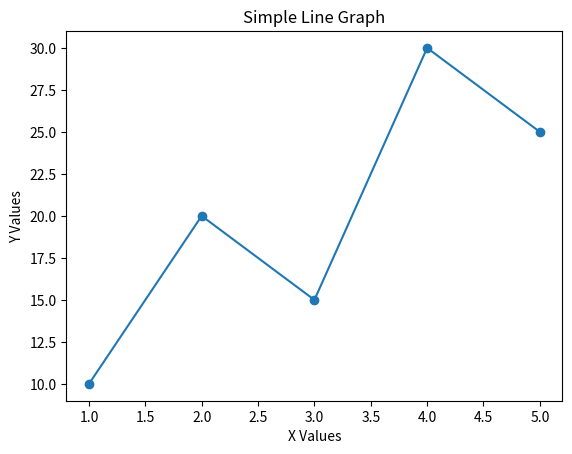
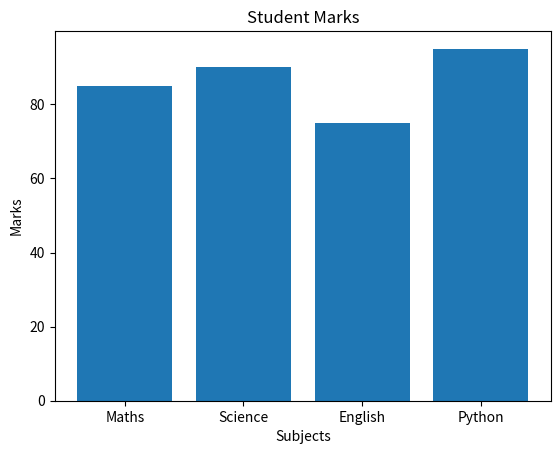

Generate these figures, in order, with matplotlib:
#1: Line Graph
import matplotlib.pyplot as plt

x = [1, 2, 3, 4, 5]
y = [10, 20, 15, 30, 25]

plt.plot(x, y, marker='o')
plt.xlabel("X Values")
plt.ylabel("Y Values")
plt.title("Simple Line Graph")
plt.show()


#2: Bar Graph
import matplotlib.pyplot as plt

subjects = ["Maths", "Science", "English", "Python"]
marks = [85, 90, 75, 95]

plt.bar(subjects, marks)
plt.xlabel("Subjects")
plt.ylabel("Marks")
plt.title("Student Marks")
plt.show()
